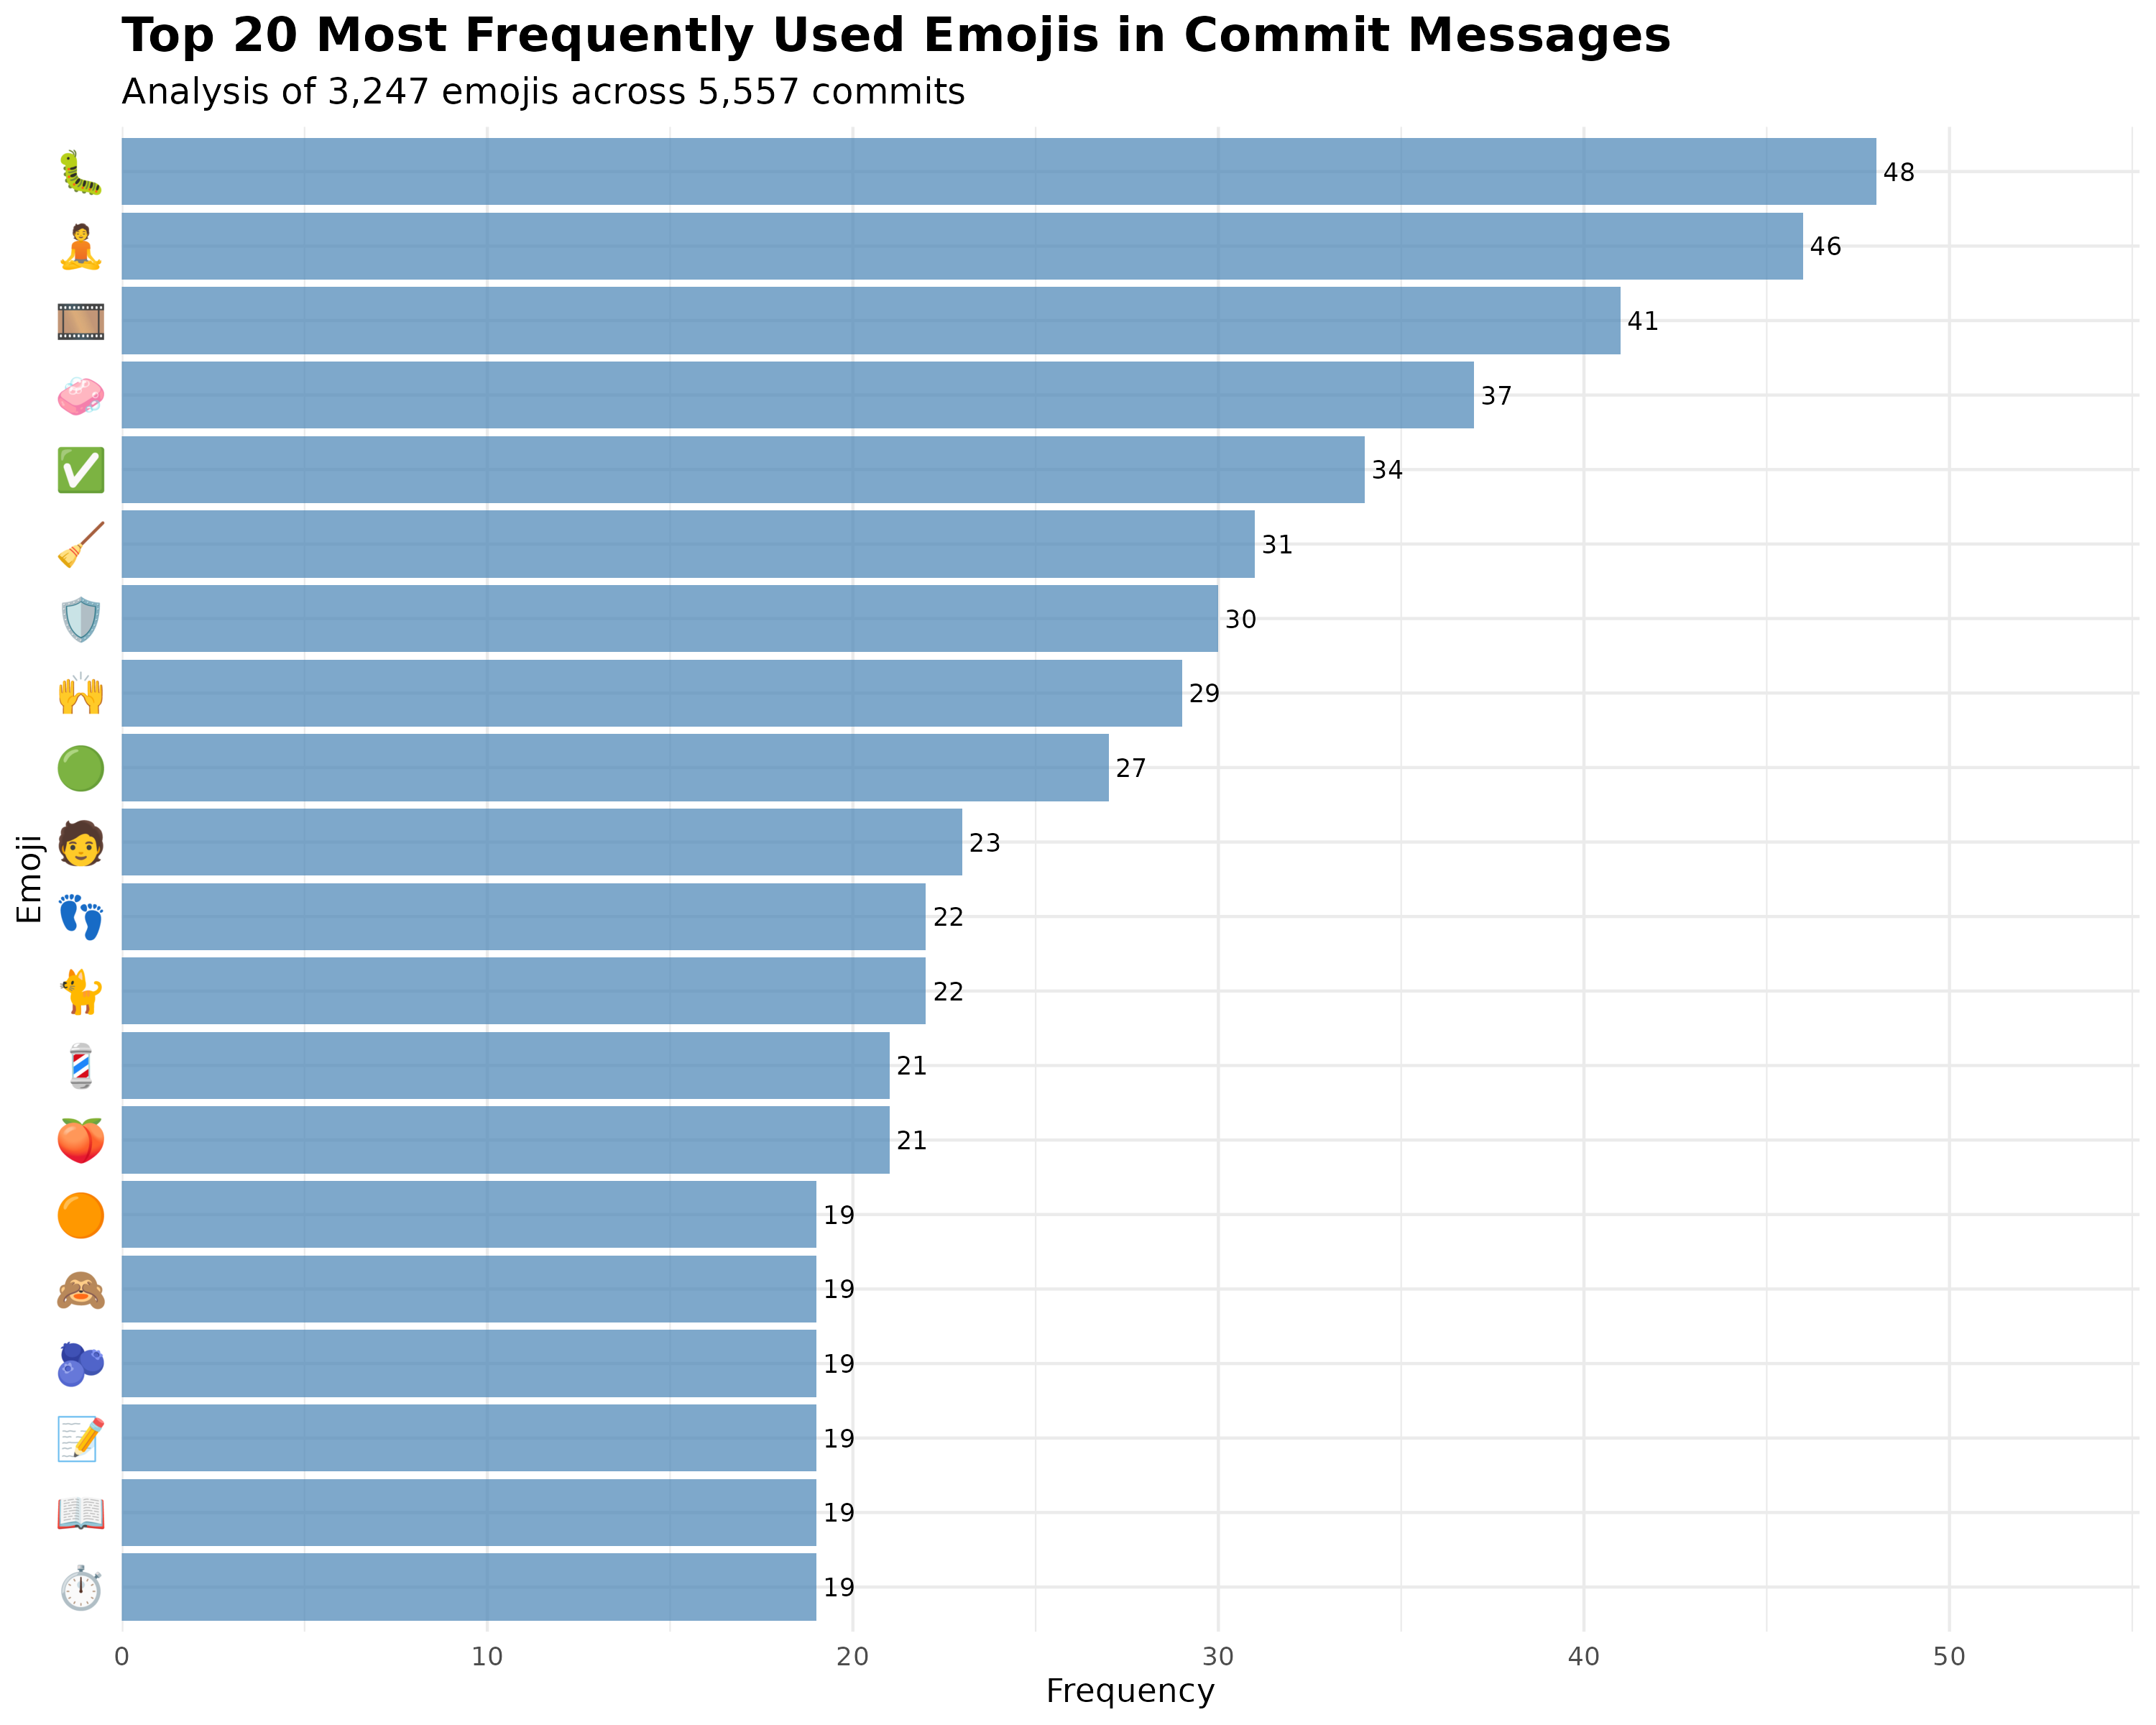

The data file committed next to this chart (first rows):
emojis, n, percentage, rank, cumulative_pct
🐛, 48, 1.478, 1, 1.478
🧘, 46, 1.417, 2, 2.895
🎞, 41, 1.263, 3, 4.158
🧼, 37, 1.14, 4, 5.297
✅, 34, 1.047, 5, 6.344
🧹, 31, 0.9547, 6, 7.299
🛡, 30, 0.9239, 7, 8.223
🙌, 29, 0.8931, 8, 9.116
🟢, 27, 0.8315, 9, 9.948
🧑, 23, 0.7083, 10, 10.66
🐈, 22, 0.6775, 11, 11.33
👣, 22, 0.6775, 12, 12.01
🍑, 21, 0.6468, 13, 12.66
💈, 21, 0.6468, 14, 13.3
⏱, 19, 0.5852, 15, 13.89
📖, 19, 0.5852, 16, 14.47
📝, 19, 0.5852, 17, 15.06
🙈, 19, 0.5852, 18, 15.65
🟠, 19, 0.5852, 19, 16.23
🫐, 19, 0.5852, 20, 16.82
📚, 18, 0.5544, 21, 17.37
📛, 18, 0.5544, 22, 17.92
🔧, 17, 0.5236, 23, 18.45
🤖, 16, 0.4928, 24, 18.94
🧰, 16, 0.4928, 25, 19.43
📊, 15, 0.462, 26, 19.9
🔦, 15, 0.462, 27, 20.36
🚰, 15, 0.462, 28, 20.82
🎨, 14, 0.4312, 29, 21.25
👓, 14, 0.4312, 30, 21.68
🔢, 14, 0.4312, 31, 22.11
🛠, 14, 0.4312, 32, 22.54
📋, 13, 0.4004, 33, 22.94
🔍, 13, 0.4004, 34, 23.34
🖼, 13, 0.4004, 35, 23.74
🙊, 13, 0.4004, 36, 24.15
🚚, 13, 0.4004, 37, 24.55
🚜, 13, 0.4004, 38, 24.95
🟧, 13, 0.4004, 39, 25.35
🦩, 13, 0.4004, 40, 25.75
🌀, 12, 0.3696, 41, 26.12
🐚, 12, 0.3696, 42, 26.49
👔, 12, 0.3696, 43, 26.86
📃, 12, 0.3696, 44, 27.23
📐, 12, 0.3696, 45, 27.59
🛝, 12, 0.3696, 46, 27.96
🧮, 12, 0.3696, 47, 28.33
⚠, 11, 0.3388, 48, 28.67
📄, 11, 0.3388, 49, 29.01
📌, 11, 0.3388, 50, 29.35
📓, 11, 0.3388, 51, 29.69
🔏, 11, 0.3388, 52, 30.03
🔶, 11, 0.3388, 53, 30.37
🙉, 11, 0.3388, 54, 30.71
🧟, 11, 0.3388, 55, 31.04
✏, 10, 0.308, 56, 31.35
✨, 10, 0.308, 57, 31.66
🌈, 10, 0.308, 58, 31.97
🍯, 10, 0.308, 59, 32.28
🎬, 10, 0.308, 60, 32.58
... 691 more rows
